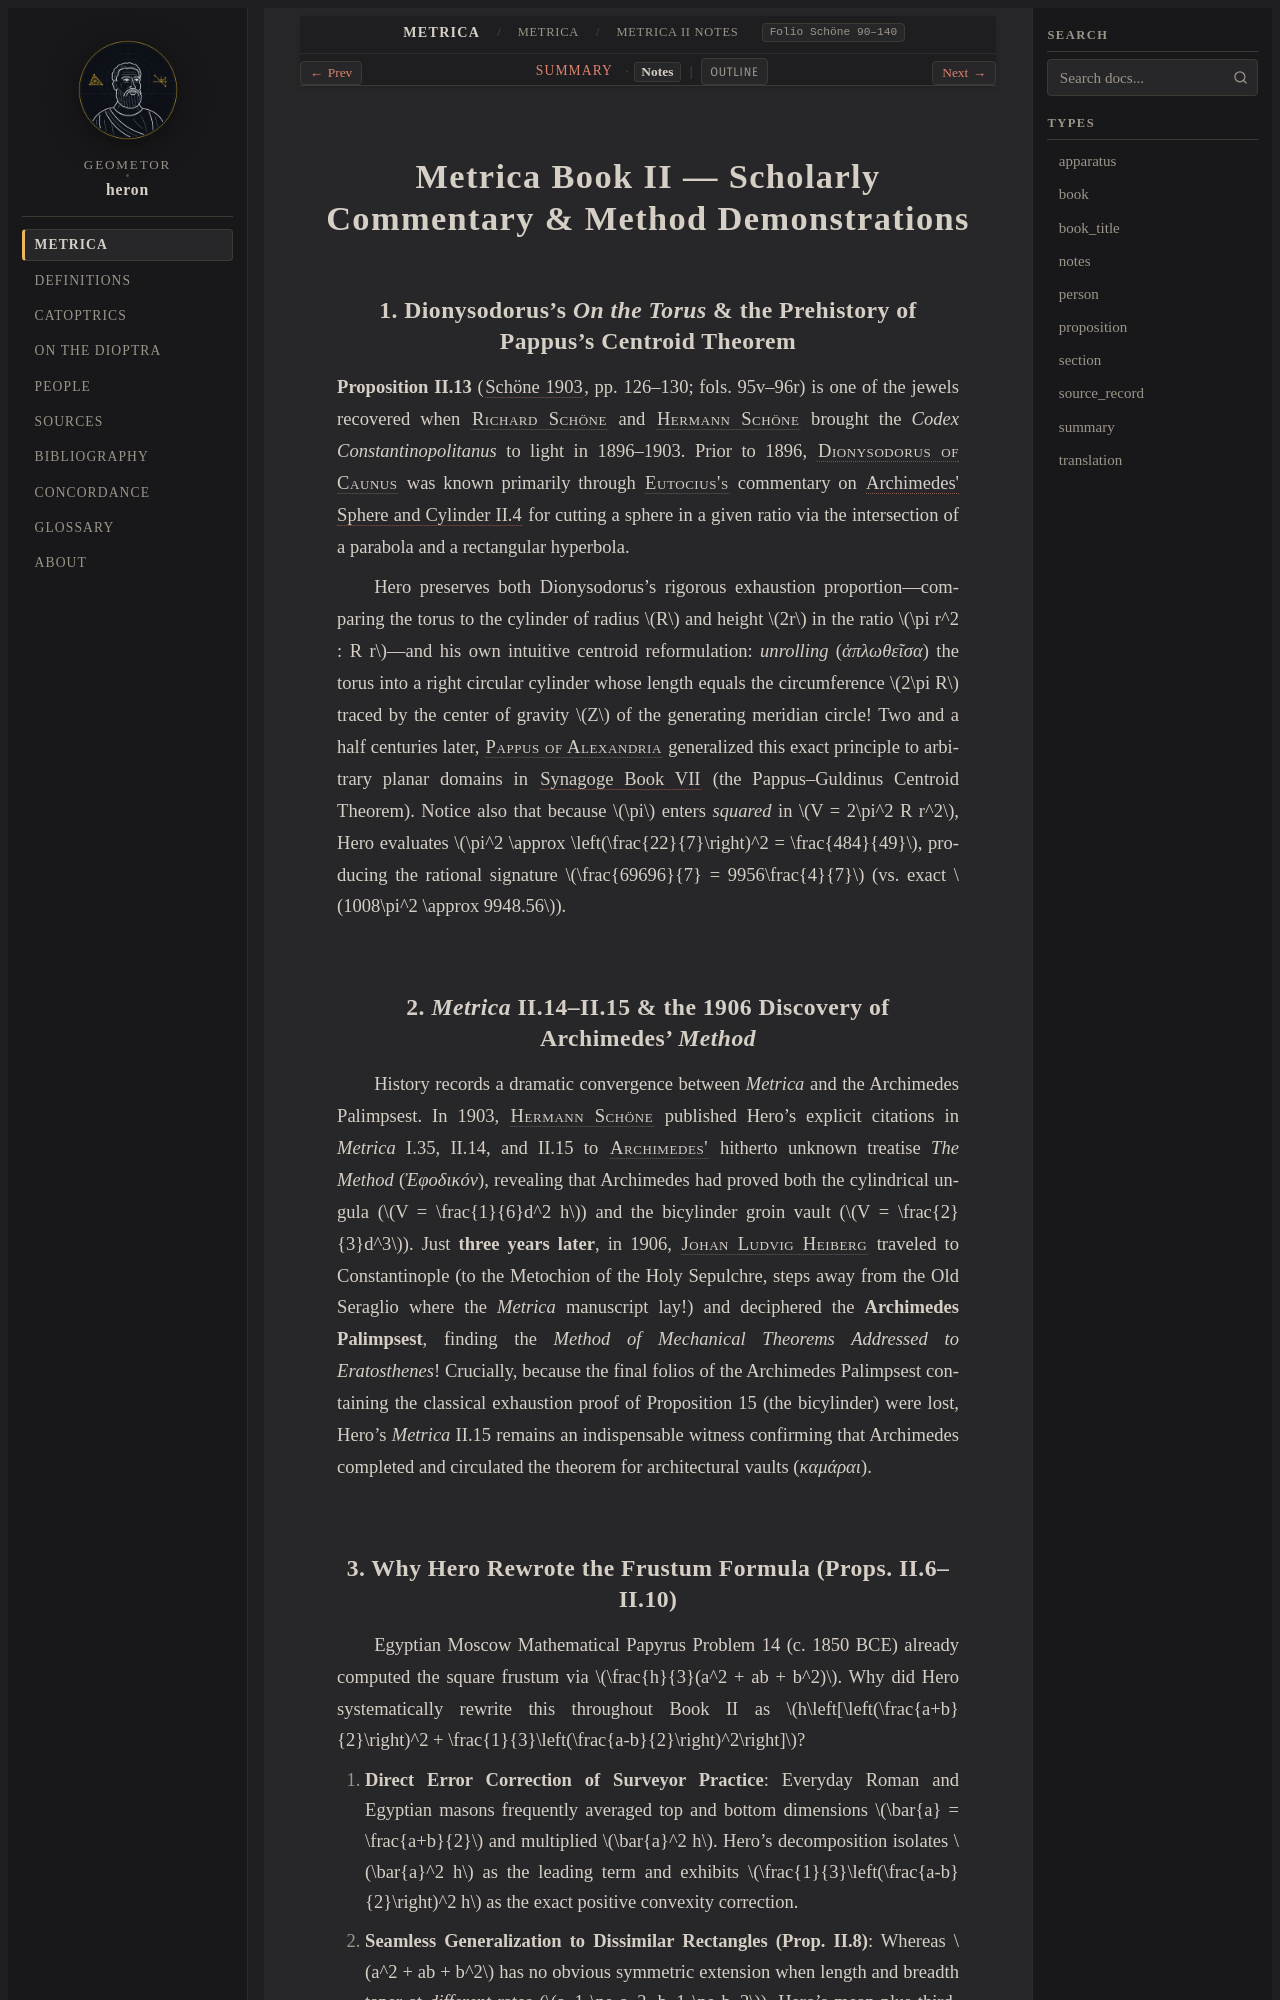

repository: geometor/heron · page: metrica/book_02/notes.html · generator: sphinx

:order: 23
:type: notes
:canonical_id: Metrica II Notes
:folio: Schöne 90–140
:tracks: English: prooemium | Summary: summary | Notes: notes

.. _unit-book-ii-solids-notes:

Metrica Book II — Scholarly Commentary & Method Demonstrations
==============================================================

1. Dionysodorus's *On the Torus* & the Prehistory of Pappus's Centroid Theorem
------------------------------------------------------------------------------

**Proposition II.13** (:cite:`Schöne 1903 <schoene:1903>`, pp. 126–130; fols. 95v–96r) is one of the jewels recovered when :person:`Richard Schöne <schoene-richard>` and :person:`Hermann Schöne <schoene>` brought the *Codex Constantinopolitanus* to light in 1896–1903. Prior to 1896, :person:`Dionysodorus of Caunus <dionysodorus>` was known primarily through :person:`Eutocius's <eutocius>` commentary on :cite:`Archimedes' Sphere and Cylinder II.4 <archimedes:sphere-cylinder>` for cutting a sphere in a given ratio via the intersection of a parabola and a rectangular hyperbola.

Hero preserves both Dionysodorus's rigorous exhaustion proportion—comparing the torus to the cylinder of radius :math:`R` and height :math:`2r` in the ratio :math:`\pi r^2 : R r`—and his own intuitive centroid reformulation: *unrolling* (*ἁπλωθεῖσα*) the torus into a right circular cylinder whose length equals the circumference :math:`2\pi R` traced by the center of gravity :math:`Z` of the generating meridian circle! Two and a half centuries later, :person:`Pappus of Alexandria <pappus>` generalized this exact principle to arbitrary planar domains in :cite:`Synagoge Book VII <pappus:synagoge>` (the Pappus–Guldinus Centroid Theorem). Notice also that because :math:`\pi` enters *squared* in :math:`V = 2\pi^2 R r^2`, Hero evaluates :math:`\pi^2 \approx \left(\frac{22}{7}\right)^2 = \frac{484}{49}`, producing the rational signature :math:`\frac{69696}{7} = 9956\frac{4}{7}` (vs. exact :math:`1008\pi^2 \approx 9948.56`).

2. *Metrica* II.14–II.15 & the 1906 Discovery of Archimedes' *Method*
---------------------------------------------------------------------

History records a dramatic convergence between *Metrica* and the Archimedes Palimpsest. In 1903, :person:`Hermann Schöne <schoene>` published Hero's explicit citations in *Metrica* I.35, II.14, and II.15 to :person:`Archimedes' <archimedes>` hitherto unknown treatise *The Method* (*Ἐφοδικόν*), revealing that Archimedes had proved both the cylindrical ungula (:math:`V = \frac{1}{6}d^2 h`) and the bicylinder groin vault (:math:`V = \frac{2}{3}d^3`). Just **three years later**, in 1906, :person:`Johan Ludvig Heiberg <heiberg>` traveled to Constantinople (to the Metochion of the Holy Sepulchre, steps away from the Old Seraglio where the *Metrica* manuscript lay!) and deciphered the **Archimedes Palimpsest**, finding the *Method of Mechanical Theorems Addressed to Eratosthenes*! Crucially, because the final folios of the Archimedes Palimpsest containing the classical exhaustion proof of Proposition 15 (the bicylinder) were lost, Hero's *Metrica* II.15 remains an indispensable witness confirming that Archimedes completed and circulated the theorem for architectural vaults (*καμάραι*).
